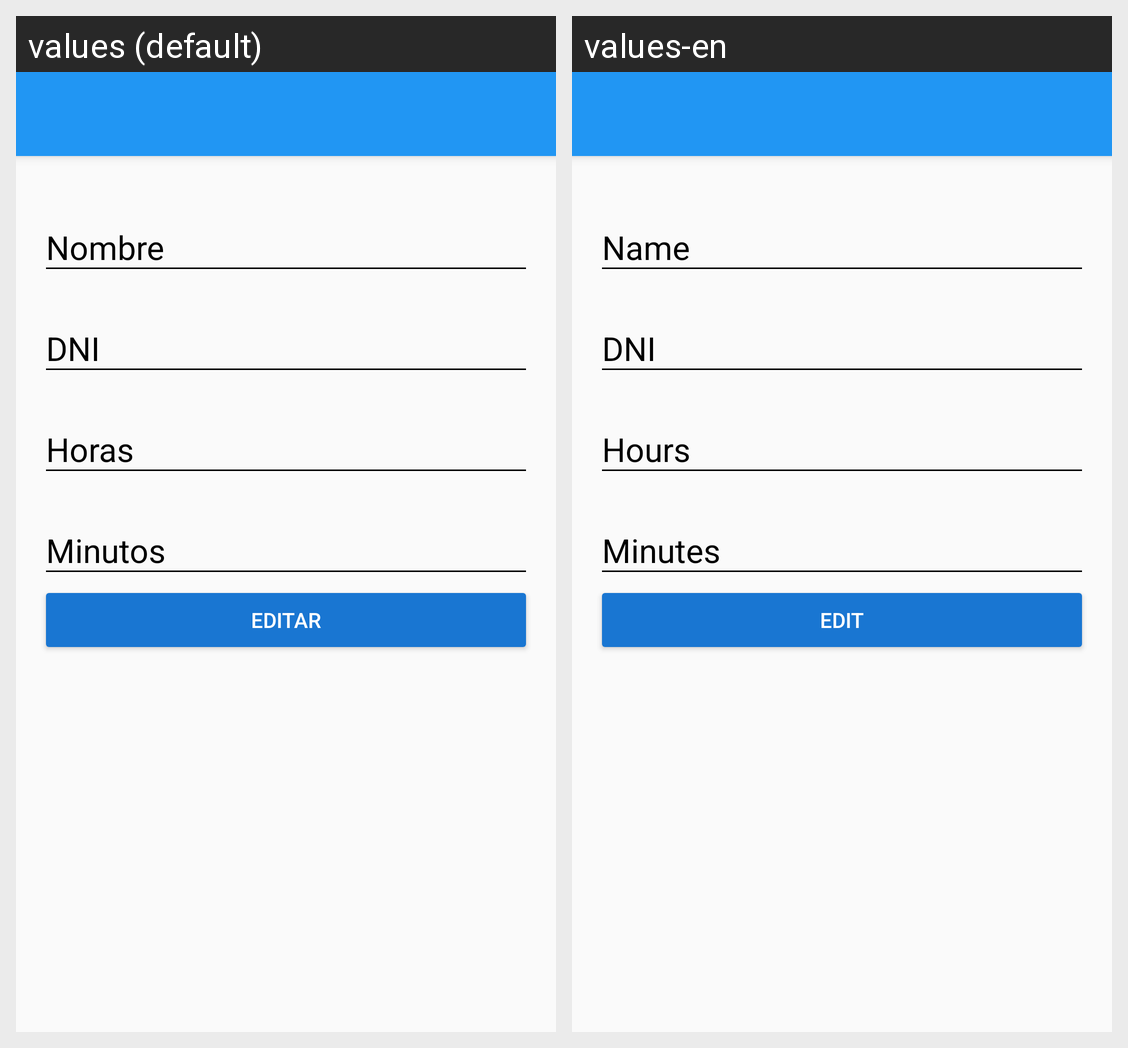

The Android screen above is rendered under two locales of the same app. Produce the string resources it draws, with the default and per-locale values.
Android screen res/layout/activity_edit_student.xml rendered under 2 locales, left to right: values (default), values-en. Device: Nexus 5 (rendered at 1080×1920; each locale shown at half size, 540×960, under a caption strip naming it); theme AppTheme.
Strings drawn on this screen, with the default value and each locale's value (text and hints the layout hard-codes, and strings that could not be matched under every locale, appear in the picture but are not listed):

hint_name_create
  values: Nombre
  values-en: Name

hint_dni_create
  values: DNI
  values-en: DNI

hint_hours_create
  values: Horas
  values-en: Hours

hint_minutes_create
  values: Minutos
  values-en: Minutes

text_button_edit_student
  values: Editar
  values-en: Edit
